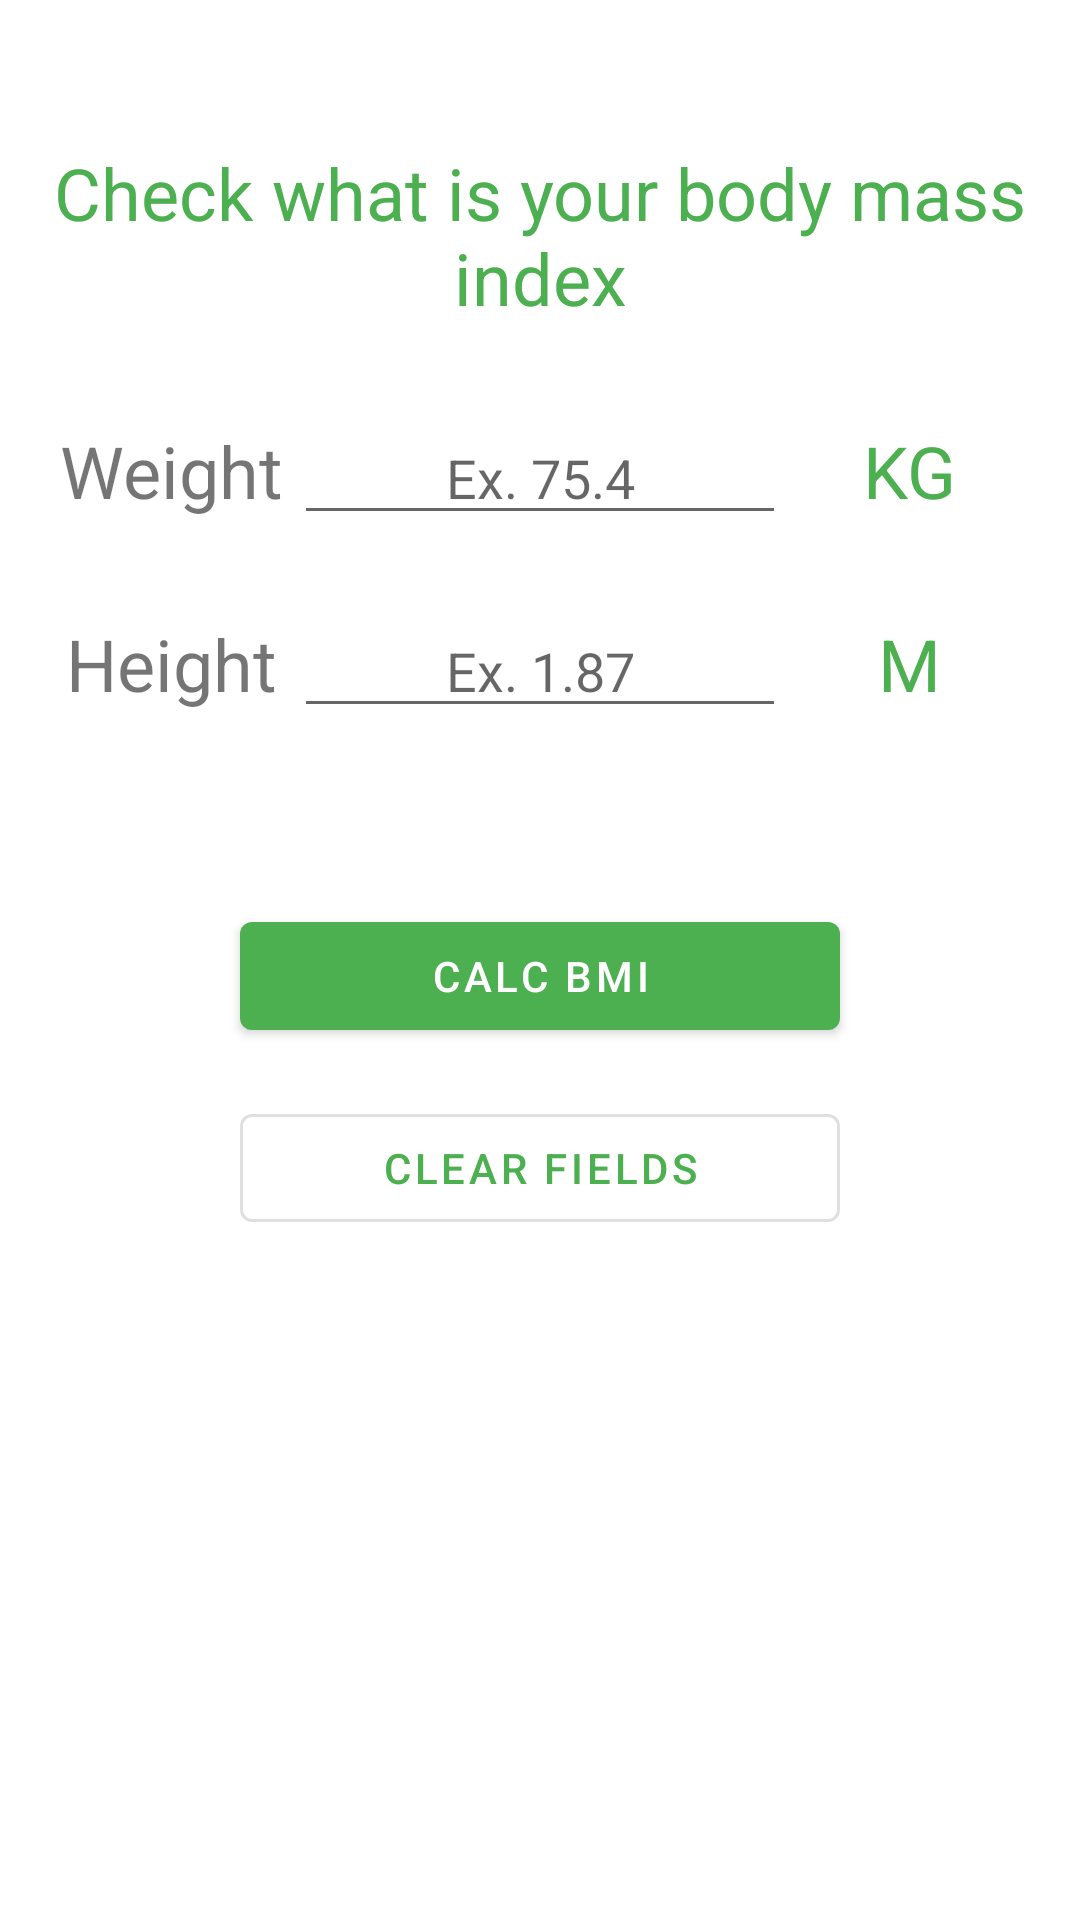

The Android layout XML behind this screen, and the referenced resources:
<!-- AndroidManifest.xml: application theme Theme.CalculadoraIMC -->
<!-- res/layout/activity_main.xml -->
<?xml version="1.0" encoding="utf-8"?>
<ScrollView xmlns:android="http://schemas.android.com/apk/res/android"
    xmlns:app="http://schemas.android.com/apk/res-auto"
    xmlns:tools="http://schemas.android.com/tools"
    android:layout_width="match_parent"
    android:layout_height="match_parent"
    android:layout_gravity="center">

    <androidx.constraintlayout.widget.ConstraintLayout
        android:layout_width="match_parent"
        android:layout_height="wrap_content"
        android:layout_gravity="fill_vertical"
        android:padding="16dp"
        tools:context=".MainActivity"
        tools:layout_editor_absoluteY="1dp">


        <TextView
            android:id="@+id/tv_activity_main_message"
            style="@style/Widget.CalculadoraIMC.TextView"
            android:layout_width="0dp"
            android:layout_height="wrap_content"
            android:layout_marginVertical="32dp"
            android:text="@string/message_tv_activity_main"
            app:layout_constraintBottom_toTopOf="@+id/tv_activity_main_weight"
            app:layout_constraintEnd_toEndOf="parent"
            app:layout_constraintHorizontal_bias="0.5"
            app:layout_constraintStart_toStartOf="parent"
            app:layout_constraintTop_toTopOf="parent"
            app:layout_constraintVertical_chainStyle="packed" />

        <TextView
            android:id="@+id/tv_activity_main_weight"
            android:layout_width="0dp"
            android:layout_height="wrap_content"
            android:layout_marginBottom="32dp"
            android:gravity="center"
            android:text="@string/tv_activity_main_weight"
            android:textSize="24sp"
            app:layout_constraintBottom_toTopOf="@+id/tv_activity_main_height"
            app:layout_constraintEnd_toStartOf="@+id/et_activity_main_weight"
            app:layout_constraintHorizontal_bias="0.5"
            app:layout_constraintHorizontal_chainStyle="packed"
            app:layout_constraintHorizontal_weight="1"
            app:layout_constraintStart_toStartOf="parent"
            app:layout_constraintTop_toBottomOf="@+id/tv_activity_main_message" />

        <EditText
            android:id="@+id/et_activity_main_weight"
            android:layout_width="0dp"
            android:layout_height="wrap_content"
            android:gravity="center"
            android:hint="@string/tv_activity_main_weight_hint"
            android:importantForAutofill="no"
            android:inputType="numberDecimal"
            app:layout_constraintBaseline_toBaselineOf="@id/tv_activity_main_weight"
            app:layout_constraintBottom_toTopOf="@+id/et_activity_main_height"
            app:layout_constraintEnd_toStartOf="@+id/tv_activity_main_weight_unit"
            app:layout_constraintHorizontal_bias="0.5"
            app:layout_constraintHorizontal_weight="2"
            app:layout_constraintStart_toEndOf="@+id/tv_activity_main_weight"
            app:layout_constraintTop_toTopOf="@id/tv_activity_main_weight" />

        <TextView
            android:id="@+id/tv_activity_main_weight_unit"
            style="@style/Widget.CalculadoraIMC.TextView"
            android:layout_width="0dp"
            android:layout_height="wrap_content"
            android:text="@string/tv_activity_main_weight_unit"
            app:layout_constraintBaseline_toBaselineOf="@id/tv_activity_main_weight"
            app:layout_constraintBottom_toTopOf="@+id/tv_activity_main_height_unit"
            app:layout_constraintEnd_toEndOf="parent"
            app:layout_constraintHorizontal_bias="0.5"
            app:layout_constraintHorizontal_weight="1"
            app:layout_constraintStart_toEndOf="@+id/et_activity_main_weight"
            app:layout_constraintTop_toTopOf="@+id/tv_activity_main_weight" />

        <TextView
            android:id="@+id/tv_activity_main_height"
            android:layout_width="0dp"
            android:layout_height="wrap_content"
            android:layout_marginBottom="32dp"
            android:gravity="center"
            android:text="@string/tv_activity_main_height"
            android:textSize="24sp"
            app:layout_constraintBottom_toTopOf="@+id/bt_activity_main_calc"
            app:layout_constraintEnd_toStartOf="@+id/et_activity_main_height"
            app:layout_constraintHorizontal_bias="0.5"
            app:layout_constraintHorizontal_weight="1"
            app:layout_constraintStart_toStartOf="parent"
            app:layout_constraintTop_toBottomOf="@+id/tv_activity_main_weight" />

        <EditText
            android:id="@+id/et_activity_main_height"
            android:layout_width="0dp"
            android:layout_height="wrap_content"
            android:gravity="center"
            android:hint="@string/tv_activity_main_height_hint"
            android:importantForAutofill="no"
            android:inputType="numberDecimal"
            app:layout_constraintBaseline_toBaselineOf="@id/tv_activity_main_height"
            app:layout_constraintBottom_toBottomOf="@+id/tv_activity_main_height"
            app:layout_constraintEnd_toStartOf="@+id/tv_activity_main_height_unit"
            app:layout_constraintHorizontal_bias="0.5"
            app:layout_constraintHorizontal_weight="2"
            app:layout_constraintStart_toEndOf="@+id/tv_activity_main_height"
            app:layout_constraintTop_toTopOf="@+id/tv_activity_main_height" />

        <TextView
            android:id="@+id/tv_activity_main_height_unit"
            style="@style/Widget.CalculadoraIMC.TextView"
            android:layout_width="0dp"
            android:layout_height="wrap_content"
            android:text="@string/tv_activity_main_height_unit"
            app:layout_constraintBaseline_toBaselineOf="@id/tv_activity_main_height"
            app:layout_constraintBottom_toBottomOf="@+id/et_activity_main_height"
            app:layout_constraintEnd_toEndOf="parent"
            app:layout_constraintHorizontal_bias="0.5"
            app:layout_constraintHorizontal_weight="1"
            app:layout_constraintStart_toEndOf="@+id/et_activity_main_height"
            app:layout_constraintTop_toTopOf="@+id/et_activity_main_height" />

        <com.google.android.material.button.MaterialButton
            android:id="@+id/bt_activity_main_calc"
            android:layout_width="0dp"
            android:layout_height="wrap_content"
            android:layout_marginTop="32dp"
            android:text="@string/bt_activity_main_calc"
            app:layout_constraintBottom_toTopOf="@+id/bt_activity_main_clear"
            app:layout_constraintEnd_toEndOf="@id/bt_activity_main_clear"
            app:layout_constraintStart_toStartOf="@id/bt_activity_main_clear"
            app:layout_constraintTop_toBottomOf="@+id/tv_activity_main_height" />

        <com.google.android.material.button.MaterialButton
            android:id="@+id/bt_activity_main_clear"
            style="@style/Widget.MaterialComponents.Button.OutlinedButton"
            android:layout_width="0dp"
            android:layout_height="wrap_content"
            android:layout_marginHorizontal="64dp"
            android:layout_marginTop="16dp"
            android:text="@string/bt_activity_main_clear"
            app:layout_constraintBottom_toBottomOf="parent"
            app:layout_constraintEnd_toEndOf="parent"
            app:layout_constraintStart_toStartOf="parent"
            app:layout_constraintTop_toBottomOf="@+id/bt_activity_main_calc" />

    </androidx.constraintlayout.widget.ConstraintLayout>
</ScrollView>
<!-- resources referenced by this layout -->
<resources>
  <string name="bt_activity_main_calc">Calc BMI</string>
  <string name="bt_activity_main_clear">Clear Fields</string>
  <string name="message_tv_activity_main">Check what is your body mass index</string>
  <string name="tv_activity_main_height">Height</string>
  <string name="tv_activity_main_height_hint">Ex. 1.87</string>
  <string name="tv_activity_main_height_unit">M</string>
  <string name="tv_activity_main_weight">Weight</string>
  <string name="tv_activity_main_weight_hint">Ex. 75.4</string>
  <string name="tv_activity_main_weight_unit">KG</string>
  <style name="Widget.CalculadoraIMC.TextView" parent="Widget.AppCompat.TextView">
          <item name="android:textColor">@color/green_500</item>
          <item name="android:gravity">center</item>
          <item name="android:textSize">24sp</item>
      </style>
  <style name="Theme.CalculadoraIMC" parent="Theme.MaterialComponents.DayNight.DarkActionBar">
          
          <item name="colorPrimary">@color/green_500</item>
          <item name="colorPrimaryVariant">@color/green_700</item>
          <item name="colorOnPrimary">@color/white</item>
          
          <item name="colorSecondary">@color/green_200</item>
          <item name="colorSecondaryVariant">@color/green_sec</item>
          <item name="colorOnSecondary">@color/black</item>
          
          <item name="android:statusBarColor" tools:targetApi="l">?attr/colorPrimaryVariant</item>
          
      </style>
  <color name="green_500">#FF4caf50</color>
  <color name="green_700">#FF087f23</color>
  <color name="white">#FFFFFFFF</color>
  <color name="green_200">#FFa5d6a7</color>
  <color name="green_sec">#FF75a478</color>
  <color name="black">#FF000000</color>
</resources>
